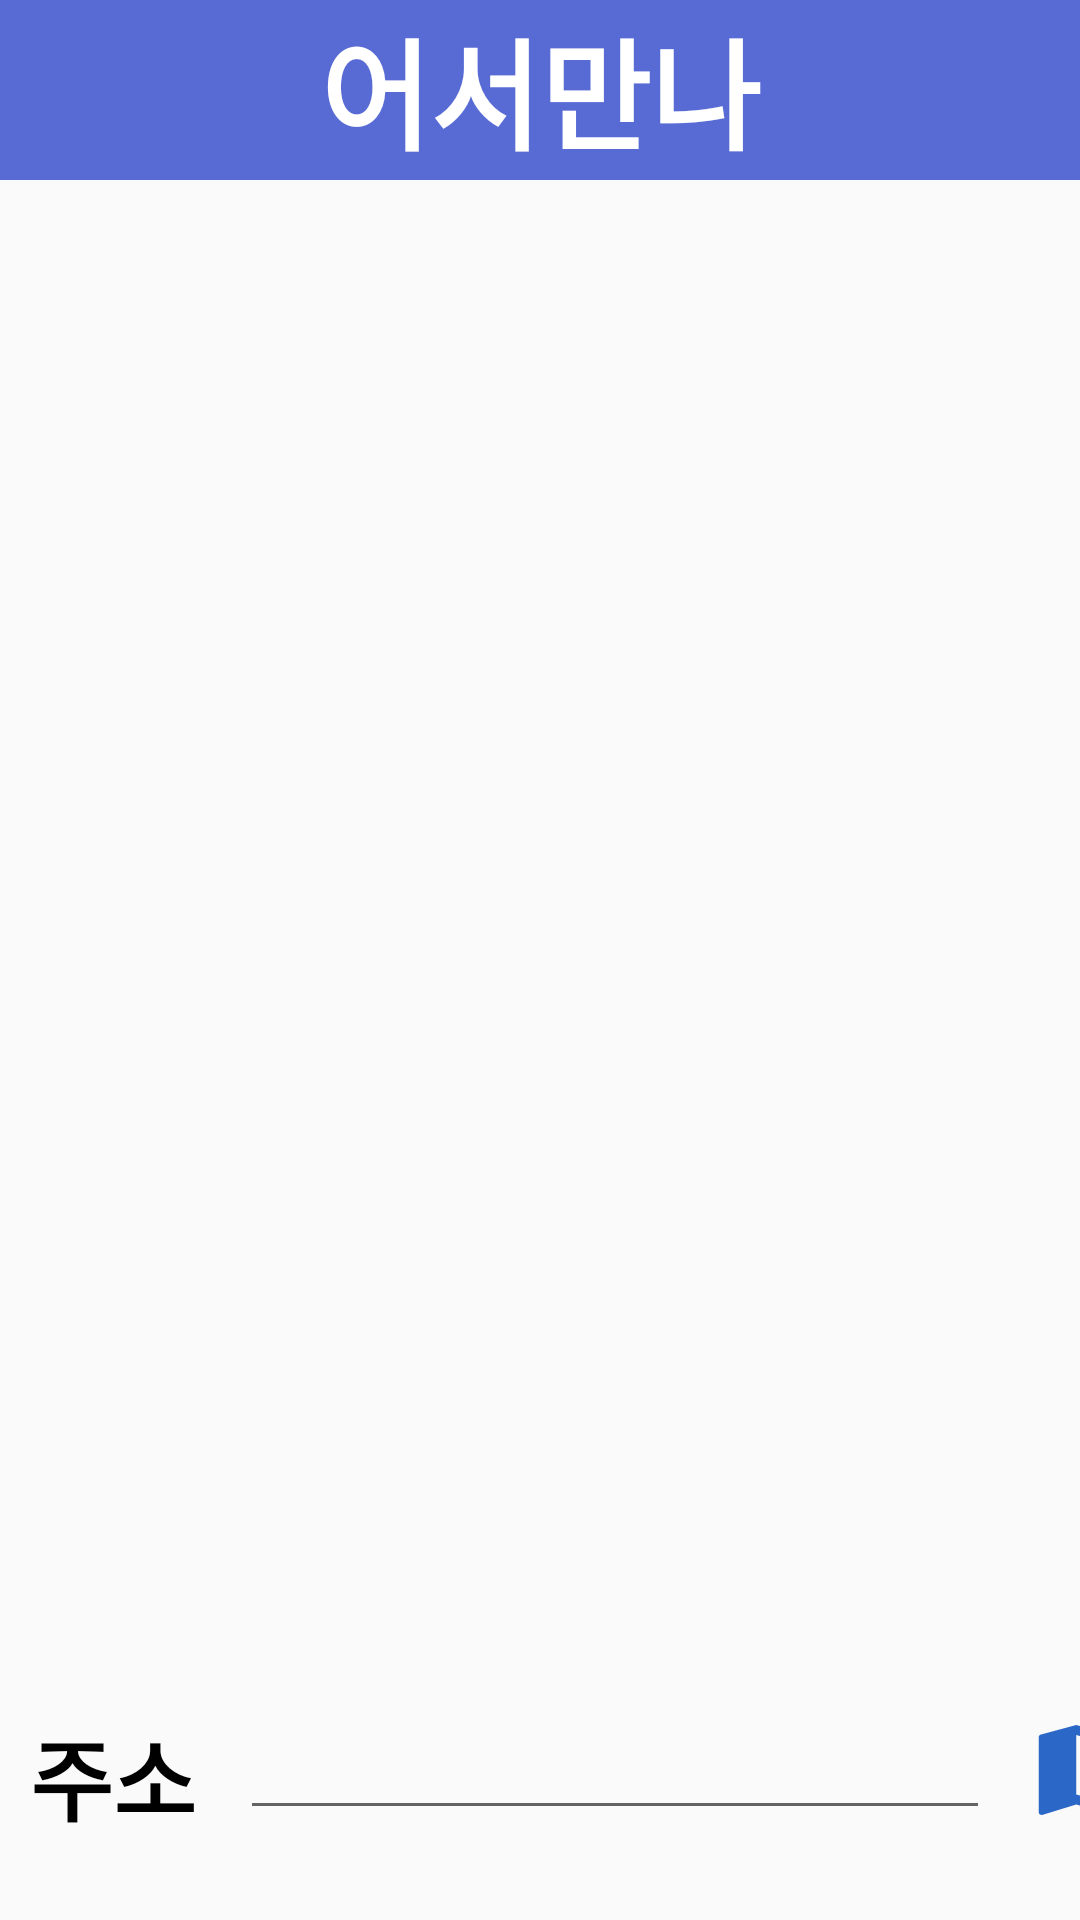

The Android layout XML behind this screen, and the referenced resources:
<!-- AndroidManifest.xml: application theme Theme.Nu_Udi_Ya -->
<!-- res/layout/activity_location_edit.xml -->
<?xml version="1.0" encoding="utf-8"?>
<androidx.constraintlayout.widget.ConstraintLayout xmlns:android="http://schemas.android.com/apk/res/android"
    xmlns:app="http://schemas.android.com/apk/res-auto"
    xmlns:tools="http://schemas.android.com/tools"
    android:layout_width="match_parent"
    android:layout_height="match_parent"
    tools:context=".LocationEditActivity">

    <LinearLayout
        android:id="@+id/topBar"
        android:layout_width="match_parent"
        android:layout_height="60dp"
        android:background="#586BD5"
        android:orientation="horizontal"
        app:layout_constraintEnd_toEndOf="parent"
        app:layout_constraintStart_toStartOf="parent"
        app:layout_constraintTop_toTopOf="parent">

        <TextView
            android:layout_width="match_parent"
            android:layout_height="60dp"
            android:gravity="center"
            android:text="어서만나"
            android:textColor="@color/white"
            android:textSize="40sp"
            android:textStyle="bold" />
    </LinearLayout>

    <androidx.recyclerview.widget.RecyclerView
        android:id="@+id/locationList"
        android:layout_width="match_parent"
        android:layout_height="500dp"
        app:layout_constraintTop_toBottomOf="@id/topBar" />

    <androidx.constraintlayout.widget.ConstraintLayout
        app:layout_constraintTop_toBottomOf="@id/locationList"
        android:layout_width="match_parent"
        android:layout_height="wrap_content">

    </androidx.constraintlayout.widget.ConstraintLayout>
    <TextView
        android:layout_margin="10dp"
        android:id="@+id/textView"
        android:layout_width="60dp"
        android:layout_height="40dp"
        android:text="주소"
        android:textSize="30sp"
        android:textColor="@color/black"
        android:textStyle="bold"
        app:layout_constraintTop_toBottomOf="@id/locationList"
        app:layout_constraintLeft_toLeftOf="parent"/>
    <EditText
        android:layout_margin="10dp"
        android:layout_width="250dp"
        android:layout_height="40dp"
        android:id="@+id/editAdd"
        app:layout_constraintTop_toBottomOf="@id/locationList"
        app:layout_constraintLeft_toRightOf="@id/textView"/>
    <Button
        android:layout_width="50dp"
        android:layout_height="40dp"
        app:layout_constraintTop_toBottomOf="@id/locationList"
        android:layout_margin="10dp"
        app:layout_constraintLeft_toRightOf="@id/editAdd"
        android:background="@drawable/ic_baseline_map_24"/>




</androidx.constraintlayout.widget.ConstraintLayout>
<!-- resources referenced by this layout -->
<resources>
  <!-- drawable ic_baseline_map_24 (drawable) -->
  <vector android:height="24dp" android:tint="#2A67C6"
      android:viewportHeight="24" android:viewportWidth="24"
      android:width="24dp" xmlns:android="http://schemas.android.com/apk/res/android">
      <path android:fillColor="@android:color/white" android:pathData="M20.5,3l-0.16,0.03L15,5.1 9,3 3.36,4.9c-0.21,0.07 -0.36,0.25 -0.36,0.48V20.5c0,0.28 0.22,0.5 0.5,0.5l0.16,-0.03L9,18.9l6,2.1 5.64,-1.9c0.21,-0.07 0.36,-0.25 0.36,-0.48V3.5c0,-0.28 -0.22,-0.5 -0.5,-0.5zM15,19l-6,-2.11V5l6,2.11V19z"/>
  </vector>
  <style name="Theme.Nu_Udi_Ya" parent="Theme.AppCompat.Light">
  
          
          <item name="colorPrimary">@color/purple_500</item>
          <item name="windowNoTitle">true</item>
          <item name="colorPrimaryVariant">@color/purple_700</item>
          <item name="colorOnPrimary">@color/white</item>
          
          <item name="colorSecondary">@color/teal_200</item>
          <item name="colorSecondaryVariant">@color/teal_700</item>
          <item name="colorOnSecondary">@color/black</item>
          
          <item name="android:statusBarColor" tools:targetApi="l">?attr/colorPrimaryVariant</item>
          
      </style>
  <!-- not gathered from this repository: default colours our renderer supplied (Android Studio template values) -->
  <color name="purple_500">#FF6200EE</color>
  <color name="purple_700">#FF3700B3</color>
  <color name="teal_200">#FF03DAC5</color>
  <color name="teal_700">#FF018786</color>
  <color name="black">#FF000000</color>
  <color name="white">#FFFFFFFF</color>
</resources>
